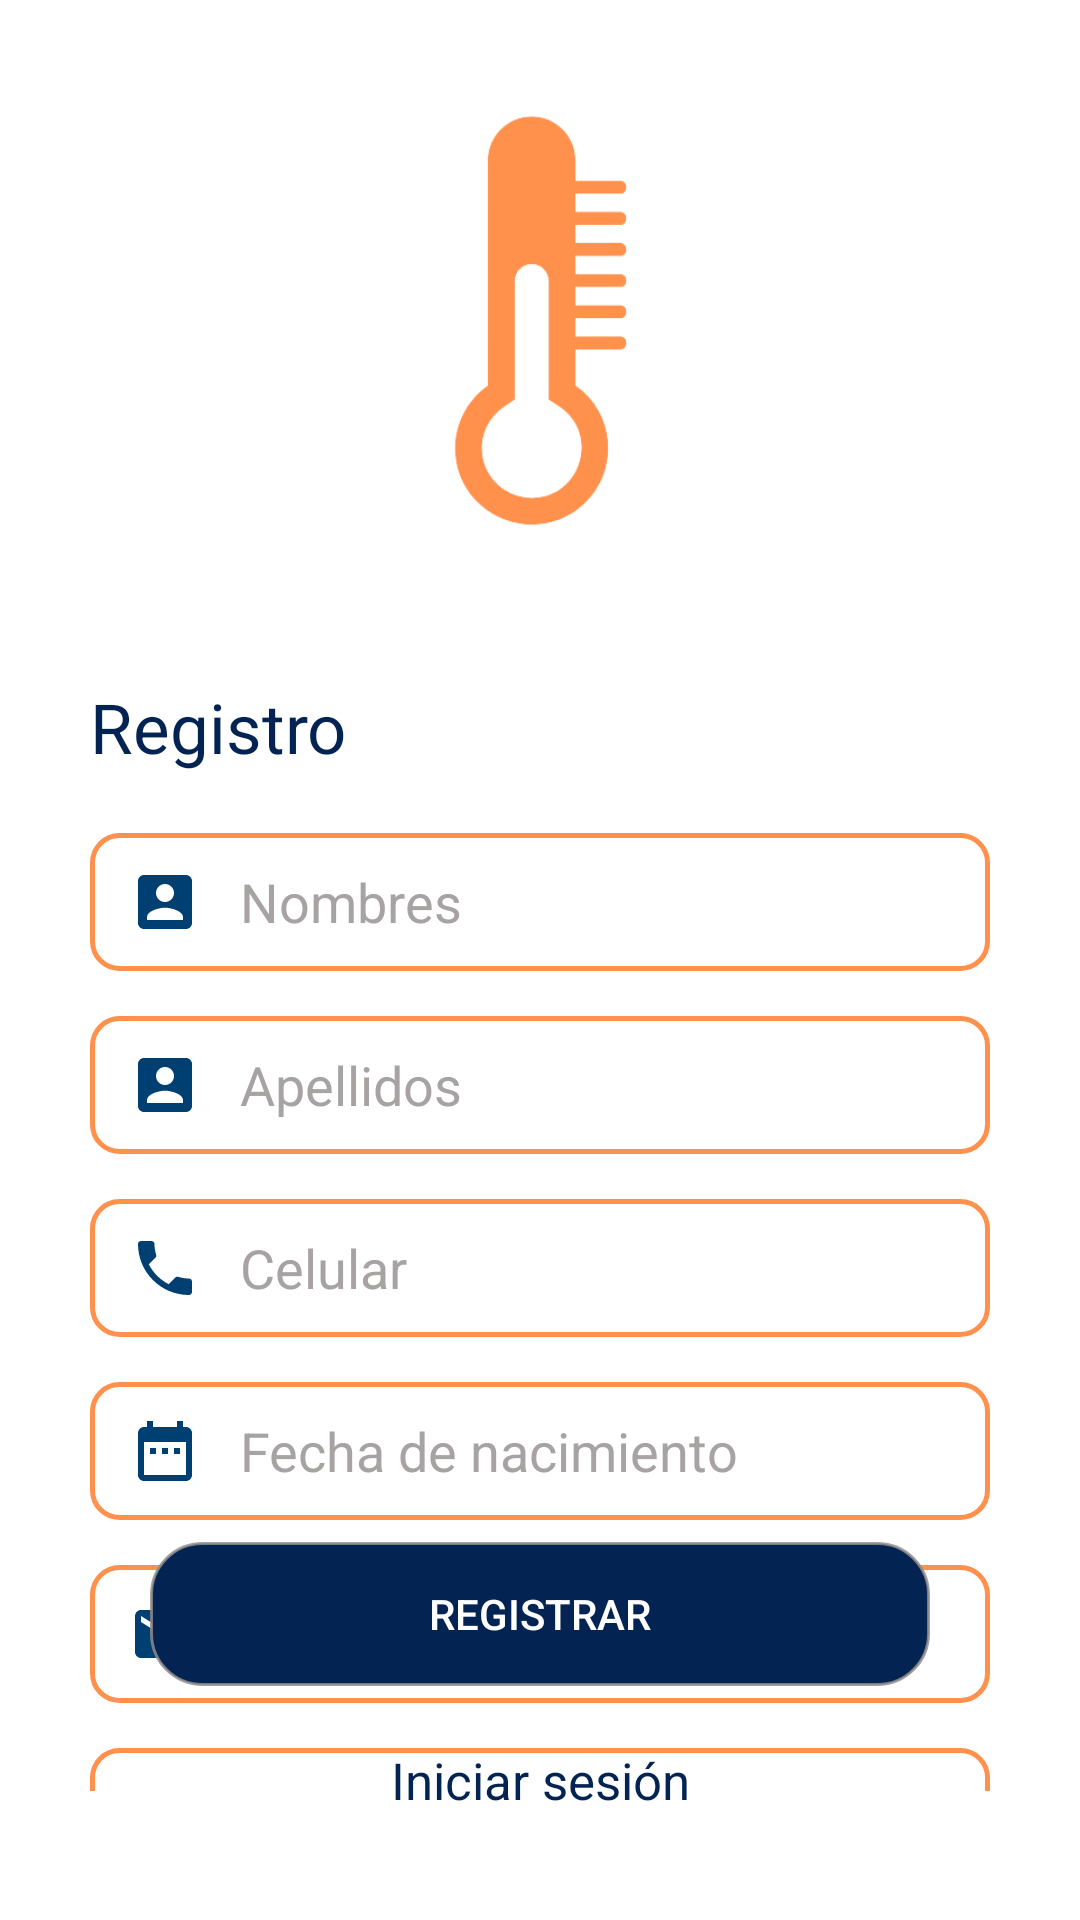

This screen was rendered from an Android layout file. Write that file and the resources it references.
<!-- AndroidManifest.xml: application theme Theme.AppCompat.Light.NoActionBar -->
<!-- res/layout/activity_register.xml -->
<?xml version="1.0" encoding="utf-8"?>
<androidx.constraintlayout.widget.ConstraintLayout xmlns:android="http://schemas.android.com/apk/res/android"
    xmlns:app="http://schemas.android.com/apk/res-auto"
    xmlns:tools="http://schemas.android.com/tools"
    android:layout_width="match_parent"
    android:layout_height="match_parent"
    android:background="@color/white"
    tools:context=".RegisterActivity">

    <LinearLayout

        android:layout_width="match_parent"
        android:layout_height="match_parent"
        app:layout_constraintBottom_toTopOf="parent">


        <TextView
            android:layout_width="wrap_content"
            android:layout_height="wrap_content"
            android:text="" />


        <LinearLayout
            android:layout_width="match_parent"
            android:layout_height="match_parent"
            android:orientation="vertical">


            <ImageView
                android:id="@+id/idimagen"
                android:layout_width="187dp"
                android:layout_height="187dp"
                android:layout_gravity="center"
                android:layout_marginTop="20dp"
                android:src="@drawable/img_logonarnaja" />

            <TextView
                android:layout_width="wrap_content"
                android:layout_height="wrap_content"
                android:layout_marginStart="30dp"
                android:layout_marginTop="20dp"

                android:text="Registro"
                android:textColor="#032453"
                android:textSize="23sp" />

            <LinearLayout
                android:layout_width="match_parent"
                android:layout_height="wrap_content"
                android:layout_marginStart="30dp"
                android:layout_marginTop="20dp"
                android:layout_marginEnd="30dp"

                android:layout_marginBottom="43dp"
                android:orientation="vertical">


                <EditText
                    android:id="@+id/idnombre"
                    android:layout_width="match_parent"
                    android:layout_height="46dp"
                    android:layout_marginBottom="15dp"
                    android:background="@drawable/input_custom"
                    android:drawableLeft="@drawable/ic_name"
                    android:drawablePadding="13dp"
                    android:hint="Nombres"
                    android:inputType="text"
                    android:paddingStart="13dp"
                    android:paddingEnd="13dp"
                    android:textColorHint="#D0938E8E" />

                <EditText
                    android:id="@+id/idapellido"
                    android:layout_width="match_parent"
                    android:layout_height="46dp"
                    android:layout_marginBottom="15dp"
                    android:background="@drawable/input_custom"
                    android:drawableLeft="@drawable/ic_name"
                    android:drawablePadding="13dp"
                    android:hint="Apellidos"
                    android:inputType="text"
                    android:paddingStart="13dp"
                    android:paddingEnd="13dp"
                    android:textColorHint="#D0938E8E" />


                <EditText
                    android:id="@+id/idcelu"
                    android:layout_width="match_parent"
                    android:layout_height="46dp"
                    android:layout_marginBottom="15dp"
                    android:background="@drawable/input_custom"
                    android:drawableLeft="@drawable/ic_numero"
                    android:drawablePadding="13dp"
                    android:hint="Celular"
                    android:inputType="number"
                    android:paddingStart="13dp"
                    android:paddingEnd="13dp"
                    android:textColorHint="#D0938E8E" />

                <EditText
                    android:id="@+id/idfecha"
                    android:layout_width="match_parent"
                    android:layout_height="46dp"
                    android:layout_marginBottom="15dp"
                    android:background="@drawable/input_custom"
                    android:drawableLeft="@drawable/ic_fecha"
                    android:drawablePadding="13dp"
                    android:hint="Fecha de nacimiento"

                    android:inputType="date"
                    android:paddingStart="13dp"
                    android:paddingEnd="13dp"
                    android:textColorHint="#D0938E8E" />

                <EditText
                    android:id="@+id/idcorreo"
                    android:layout_width="match_parent"
                    android:layout_height="46dp"
                    android:layout_marginBottom="15dp"
                    android:background="@drawable/input_custom"
                    android:drawableLeft="@drawable/ic_correo"
                    android:drawablePadding="13dp"
                    android:hint="Correo"
                    android:inputType="textEmailAddress"
                    android:paddingStart="13dp"
                    android:paddingEnd="13dp"
                    android:textColorHint="#D0938E8E" />

                <EditText
                    android:id="@+id/idcontra"
                    android:layout_width="match_parent"
                    android:layout_height="46dp"
                    android:layout_marginBottom="2dp"
                    android:background="@drawable/input_custom"
                    android:drawableLeft="@drawable/ic_contra"
                    android:drawablePadding="13dp"
                    android:hint="Contraseña"
                    android:inputType="textPassword"
                    android:paddingStart="13dp"
                    android:paddingEnd="13dp"
                    android:textColorHint="#D0938E8E" />

            </LinearLayout>
        </LinearLayout>


    </LinearLayout>
    <Button
        android:id="@+id/btnregistrar"
        android:text="Registrar"
        android:textColor="@color/white"
        app:layout_constraintBottom_toBottomOf="parent"
        android:layout_marginEnd="50dp"
        android:layout_marginStart="50dp"
        android:layout_width="match_parent"
        android:layout_height="wrap_content"
        android:layout_marginBottom="78dp"
        android:background="@drawable/button_rounded"
        />
    <TextView
        android:id="@+id/logindir"
        android:layout_width="wrap_content"
        android:layout_height="wrap_content"
        android:layout_marginTop="20dp"
        app:layout_constraintStart_toStartOf="parent"
        app:layout_constraintEnd_toEndOf="parent"
        android:text="Iniciar sesión"
        android:textColor="#032453"
        android:textSize="17sp"
        app:layout_constraintTop_toBottomOf="@id/btnregistrar"/>


</androidx.constraintlayout.widget.ConstraintLayout>
<!-- resources referenced by this layout -->
<resources>
  <!-- drawable button_rounded (drawable) -->
  <?xml version="1.0" encoding="utf-8"?>
  <selector>
      <item >
          <shape xmlns:android="http://schemas.android.com/apk/res/android" android:shape="rectangle">
  
              <solid android:color="#032453"/>
              <corners android:radius="17dp" />
              <stroke android:color="#D0938E8E" android:width="1dp"/>
  
  
          </shape>
      </item>
  </selector>
  <!-- drawable ic_contra (drawable) -->
  <vector android:height="24dp" android:tint="#003F71"
      android:viewportHeight="24" android:viewportWidth="24"
      android:width="24dp" xmlns:android="http://schemas.android.com/apk/res/android">
      <path android:fillColor="@android:color/white" android:pathData="M12.65,10C11.83,7.67 9.61,6 7,6c-3.31,0 -6,2.69 -6,6s2.69,6 6,6c2.61,0 4.83,-1.67 5.65,-4H17v4h4v-4h2v-4H12.65zM7,14c-1.1,0 -2,-0.9 -2,-2s0.9,-2 2,-2 2,0.9 2,2 -0.9,2 -2,2z"/>
  </vector>
  <!-- drawable ic_correo (drawable) -->
  <vector android:height="24dp" android:tint="#003F71"
      android:viewportHeight="24" android:viewportWidth="24"
      android:width="24dp" xmlns:android="http://schemas.android.com/apk/res/android">
      <path android:fillColor="@android:color/white" android:pathData="M20,4L4,4c-1.1,0 -1.99,0.9 -1.99,2L2,18c0,1.1 0.9,2 2,2h16c1.1,0 2,-0.9 2,-2L22,6c0,-1.1 -0.9,-2 -2,-2zM20,8l-8,5 -8,-5L4,6l8,5 8,-5v2z"/>
  </vector>
  <!-- drawable ic_fecha (drawable) -->
  <vector android:height="24dp" android:tint="#003F71"
      android:viewportHeight="24" android:viewportWidth="24"
      android:width="24dp" xmlns:android="http://schemas.android.com/apk/res/android">
      <path android:fillColor="@android:color/white" android:pathData="M9,11L7,11v2h2v-2zM13,11h-2v2h2v-2zM17,11h-2v2h2v-2zM19,4h-1L18,2h-2v2L8,4L8,2L6,2v2L5,4c-1.11,0 -1.99,0.9 -1.99,2L3,20c0,1.1 0.89,2 2,2h14c1.1,0 2,-0.9 2,-2L21,6c0,-1.1 -0.9,-2 -2,-2zM19,20L5,20L5,9h14v11z"/>
  </vector>
  <!-- drawable ic_name (drawable) -->
  <vector android:height="24dp" android:tint="#003F71"
      android:viewportHeight="24" android:viewportWidth="24"
      android:width="24dp" xmlns:android="http://schemas.android.com/apk/res/android">
      <path android:fillColor="@android:color/white" android:pathData="M3,5v14c0,1.1 0.89,2 2,2h14c1.1,0 2,-0.9 2,-2L21,5c0,-1.1 -0.9,-2 -2,-2L5,3c-1.11,0 -2,0.9 -2,2zM15,9c0,1.66 -1.34,3 -3,3s-3,-1.34 -3,-3 1.34,-3 3,-3 3,1.34 3,3zM6,17c0,-2 4,-3.1 6,-3.1s6,1.1 6,3.1v1L6,18v-1z"/>
  </vector>
  <!-- drawable ic_numero (drawable) -->
  <vector android:height="24dp" android:tint="#003F71"
      android:viewportHeight="24" android:viewportWidth="24"
      android:width="24dp" xmlns:android="http://schemas.android.com/apk/res/android">
      <path android:fillColor="@android:color/white" android:pathData="M6.62,10.79c1.44,2.83 3.76,5.14 6.59,6.59l2.2,-2.2c0.27,-0.27 0.67,-0.36 1.02,-0.24 1.12,0.37 2.33,0.57 3.57,0.57 0.55,0 1,0.45 1,1V20c0,0.55 -0.45,1 -1,1 -9.39,0 -17,-7.61 -17,-17 0,-0.55 0.45,-1 1,-1h3.5c0.55,0 1,0.45 1,1 0,1.25 0.2,2.45 0.57,3.57 0.11,0.35 0.03,0.74 -0.25,1.02l-2.2,2.2z"/>
  </vector>
  <!-- drawable img_logonarnaja: png bitmap (drawable, 14867 bytes) -->
  <!-- drawable input_custom (drawable) -->
  <?xml version="1.0" encoding="utf-8"?>
  <selector xmlns:android="http://schemas.android.com/apk/res/android">
      <item android:state_enabled="true" android:state_focused="true">
          <shape android:shape="rectangle">
              <solid android:color="#ABFFFFFF"/>
              <corners android:radius="9dp"/>
              <stroke android:color="#60DEFD" android:width="1.5dp"/>
          </shape>
      </item>
      <item android:state_enabled="true" >
          <shape android:shape="rectangle">
              <solid android:color="#88FFFFFF"/>
              <corners android:radius="9dp"/>
              <stroke android:color="#FF914D" android:width="1.5dp"/>
          </shape>
  
      </item>
  
  </selector>
  <!-- not gathered from this repository: default colours our renderer supplied (Android Studio template values) -->
  <color name="white">#FFFFFFFF</color>
</resources>
